6-way image classification set "trash_cls_dataset" from GitHub (leexymon/YOLO-GARBAGE); label vocabulary: cardboard, glass, metal, paper, plastic, trash.

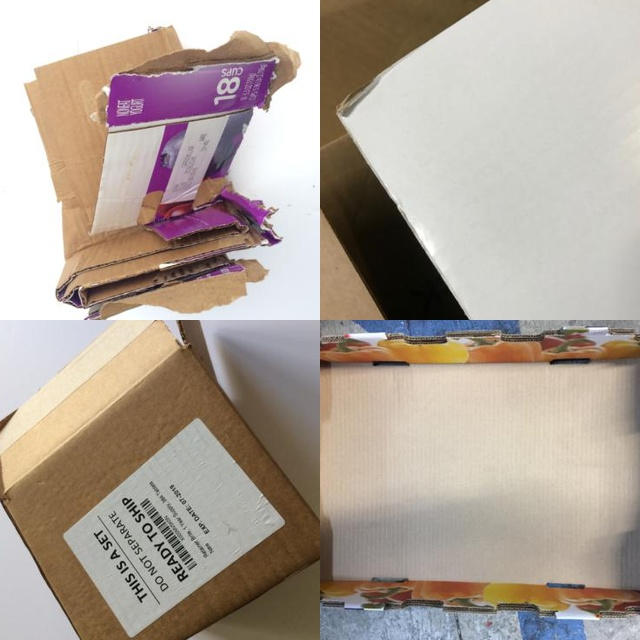
Label: cardboard

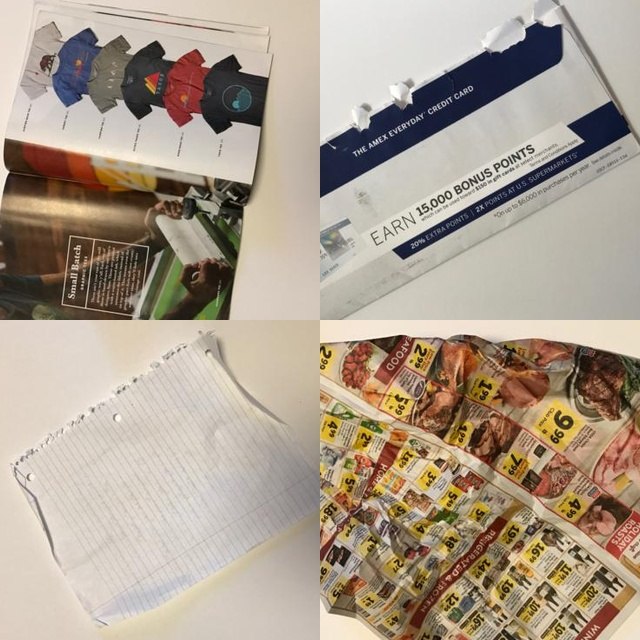
Label: paper

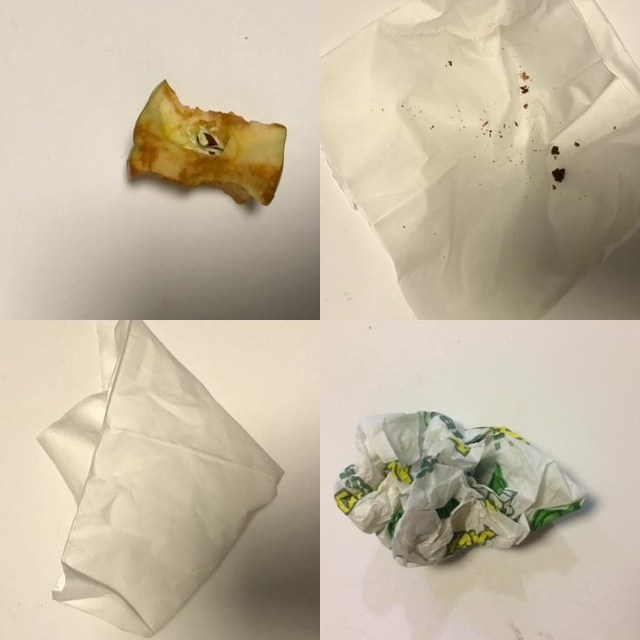
Label: trash

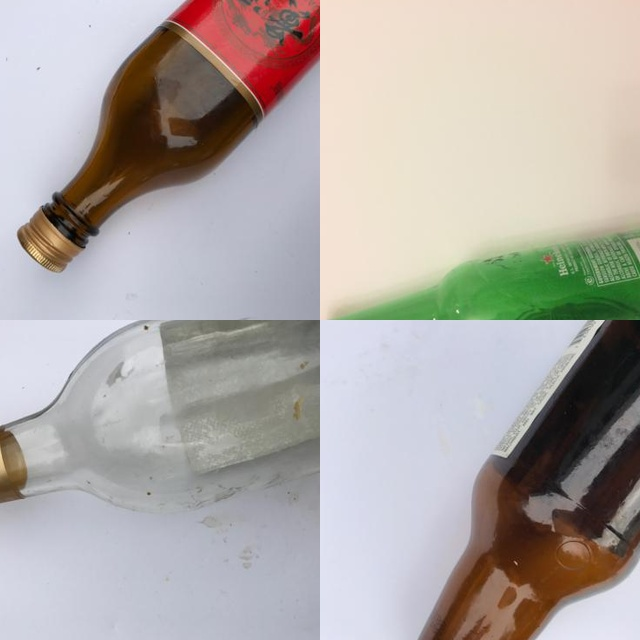
Label: glass

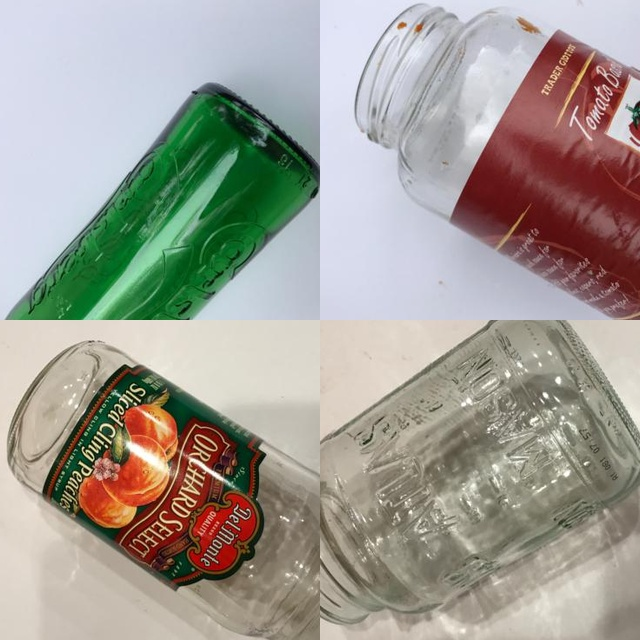
Label: glass

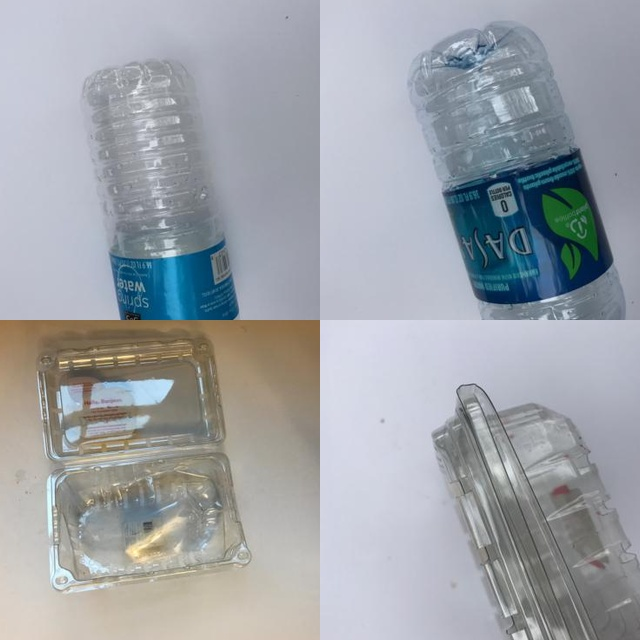
Label: plastic
